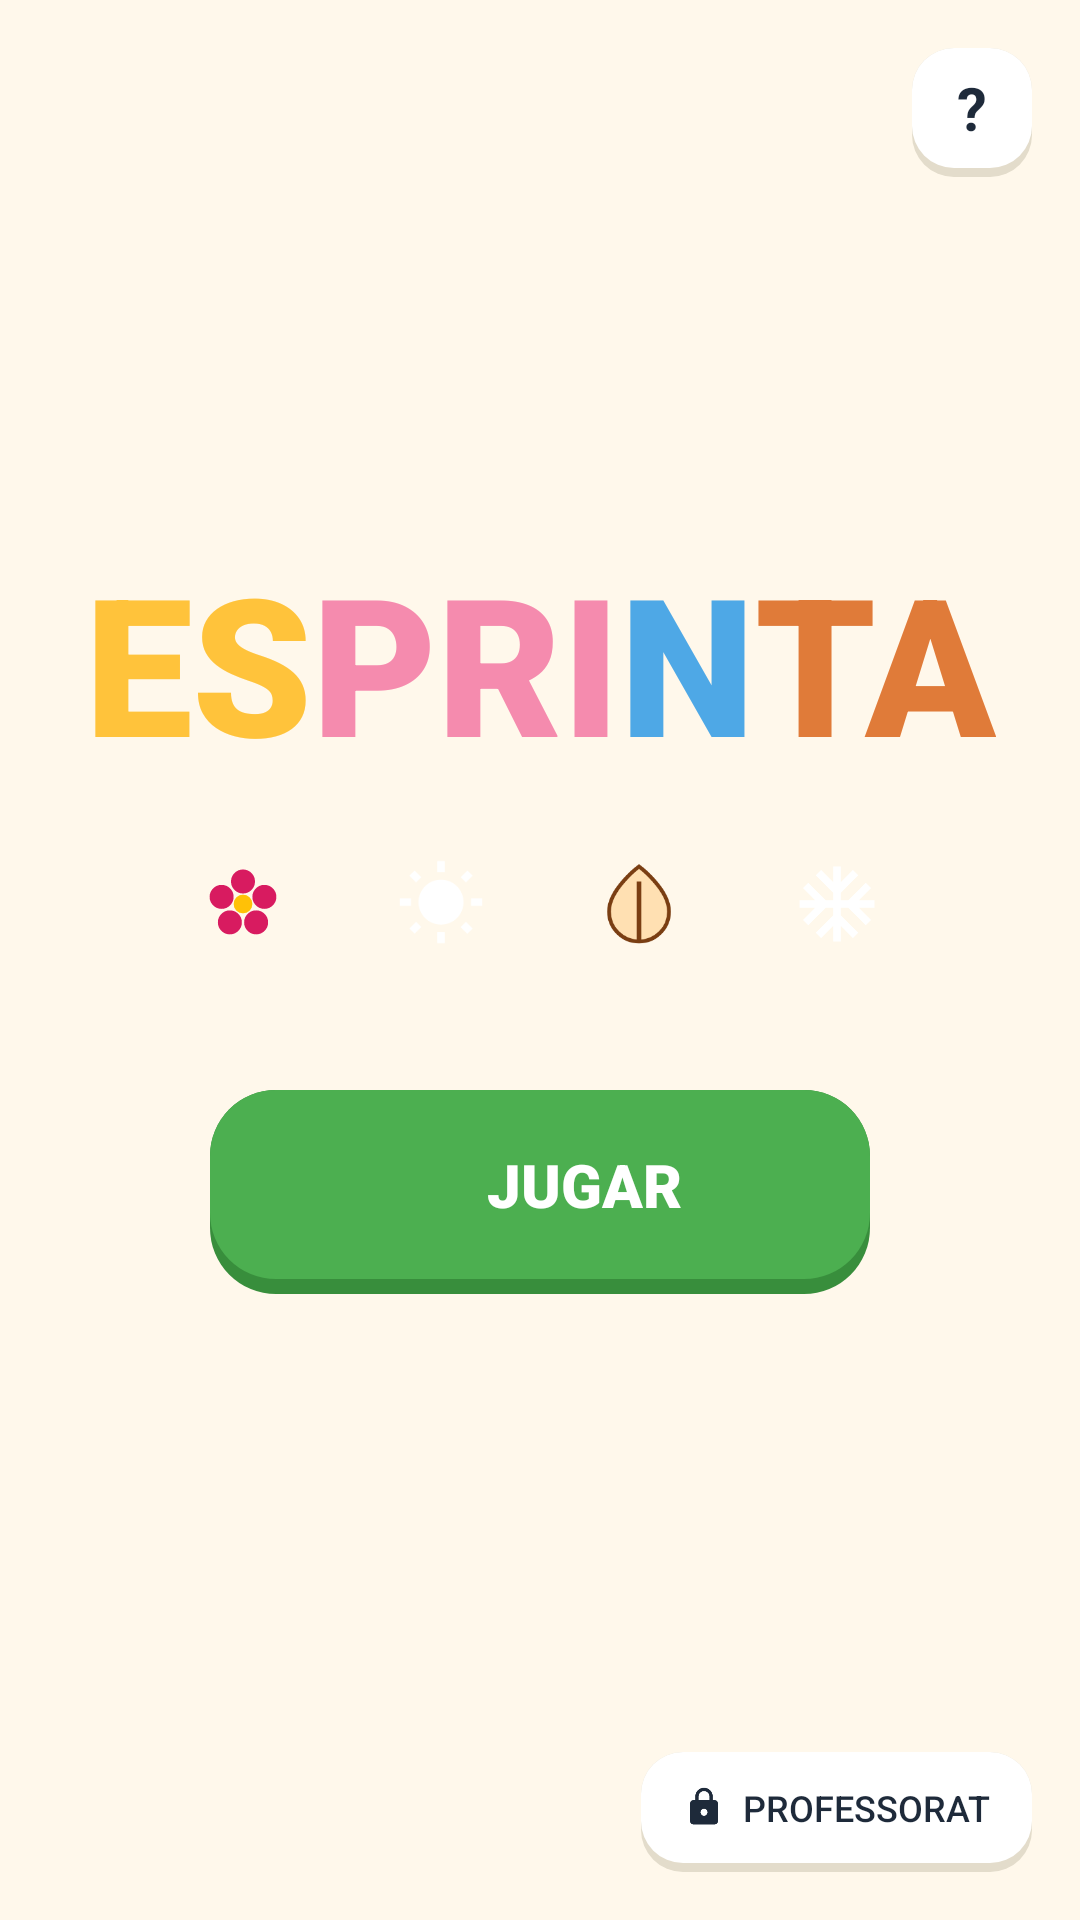

The Android layout XML behind this screen, and the referenced resources:
<!-- AndroidManifest.xml: application theme Theme.JocPerNens -->
<!-- res/layout/activity_main.xml -->
<?xml version="1.0" encoding="utf-8"?>
<androidx.constraintlayout.widget.ConstraintLayout
    xmlns:android="http://schemas.android.com/apk/res/android"
    xmlns:app="http://schemas.android.com/apk/res-auto"
    xmlns:tools="http://schemas.android.com/tools"
    android:id="@+id/main"
    android:layout_width="match_parent"
    android:layout_height="match_parent"
    android:background="@color/fondo_crema"
    tools:context=".MainActivity">

    
    <TextView
        android:id="@+id/btnAyuda"
        android:layout_width="40dp"
        android:layout_height="43dp"
        android:layout_marginTop="@dimen/margen_pantalla"
        android:layout_marginEnd="@dimen/margen_pantalla"
        android:background="@drawable/bg_boton_blanco"
        android:contentDescription="@string/cd_ayuda"
        android:gravity="center"
        android:paddingBottom="3dp"
        android:text="@string/ayuda"
        android:textColor="@color/texto_oscuro"
        android:textSize="20sp"
        android:textStyle="bold"
        app:layout_constraintEnd_toEndOf="parent"
        app:layout_constraintTop_toTopOf="parent" />

    
    <LinearLayout
        android:layout_width="wrap_content"
        android:layout_height="wrap_content"
        android:gravity="center_horizontal"
        android:orientation="vertical"
        app:layout_constraintBottom_toBottomOf="parent"
        app:layout_constraintEnd_toEndOf="parent"
        app:layout_constraintStart_toStartOf="parent"
        app:layout_constraintTop_toTopOf="parent"
        app:layout_constraintVertical_bias="0.46">

        
        <LinearLayout
            android:layout_width="wrap_content"
            android:layout_height="wrap_content"
            android:orientation="horizontal">

            <TextView
                android:id="@+id/tituloEs"
                android:layout_width="wrap_content"
                android:layout_height="wrap_content"
                android:fontFamily="sans-serif-black"
                android:text="@string/titulo_es"
                android:textColor="@color/titulo_amarillo"
                android:textSize="@dimen/titulo_size" />

            <TextView
                android:id="@+id/tituloPri"
                android:layout_width="wrap_content"
                android:layout_height="wrap_content"
                android:fontFamily="sans-serif-black"
                android:text="@string/titulo_pri"
                android:textColor="@color/titulo_rosa"
                android:textSize="@dimen/titulo_size" />

            <TextView
                android:id="@+id/tituloN"
                android:layout_width="wrap_content"
                android:layout_height="wrap_content"
                android:fontFamily="sans-serif-black"
                android:text="@string/titulo_n"
                android:textColor="@color/titulo_azul"
                android:textSize="@dimen/titulo_size" />

            <TextView
                android:id="@+id/tituloTa"
                android:layout_width="wrap_content"
                android:layout_height="wrap_content"
                android:fontFamily="sans-serif-black"
                android:text="@string/titulo_ta"
                android:textColor="@color/titulo_naranja"
                android:textSize="@dimen/titulo_size" />
        </LinearLayout>

        
        <LinearLayout
            android:layout_width="wrap_content"
            android:layout_height="wrap_content"
            android:layout_marginTop="12dp"
            android:orientation="horizontal">

            <ImageView
                android:id="@+id/imgPrimavera"
                android:layout_width="@dimen/icono_estacion"
                android:layout_height="@dimen/icono_estacion"
                android:background="@drawable/bg_circulo"
                android:backgroundTint="@color/estacion_primavera"
                android:contentDescription="@string/cd_primavera"
                android:padding="@dimen/icono_estacion_padding"
                android:src="@drawable/ic_primavera" />

            <ImageView
                android:id="@+id/imgVerano"
                android:layout_width="@dimen/icono_estacion"
                android:layout_height="@dimen/icono_estacion"
                android:layout_marginStart="@dimen/separacion_estaciones"
                android:background="@drawable/bg_circulo"
                android:backgroundTint="@color/estacion_verano"
                android:contentDescription="@string/cd_verano"
                android:padding="@dimen/icono_estacion_padding"
                android:src="@drawable/ic_verano" />

            <ImageView
                android:id="@+id/imgOtono"
                android:layout_width="@dimen/icono_estacion"
                android:layout_height="@dimen/icono_estacion"
                android:layout_marginStart="@dimen/separacion_estaciones"
                android:background="@drawable/bg_circulo"
                android:backgroundTint="@color/estacion_otono"
                android:contentDescription="@string/cd_otono"
                android:padding="@dimen/icono_estacion_padding"
                android:src="@drawable/ic_otono" />

            <ImageView
                android:id="@+id/imgInvierno"
                android:layout_width="@dimen/icono_estacion"
                android:layout_height="@dimen/icono_estacion"
                android:layout_marginStart="@dimen/separacion_estaciones"
                android:background="@drawable/bg_circulo"
                android:backgroundTint="@color/estacion_invierno"
                android:contentDescription="@string/cd_invierno"
                android:padding="@dimen/icono_estacion_padding"
                android:src="@drawable/ic_invierno" />
        </LinearLayout>

        
        <LinearLayout
            android:id="@+id/btnJugar"
            android:layout_width="@dimen/boton_jugar_ancho"
            android:layout_height="@dimen/boton_jugar_alto"
            android:layout_marginTop="36dp"
            android:background="@drawable/bg_boton_verde"
            android:clickable="true"
            android:contentDescription="@string/cd_jugar"
            android:focusable="true"
            android:gravity="center"
            android:orientation="horizontal"
            android:paddingBottom="5dp">

            <ImageView
                android:layout_width="22dp"
                android:layout_height="22dp"
                android:importantForAccessibility="no"
                android:src="@drawable/ic_play" />

            <TextView
                android:layout_width="wrap_content"
                android:layout_height="wrap_content"
                android:layout_marginStart="8dp"
                android:fontFamily="sans-serif-black"
                android:text="@string/jugar"
                android:textColor="@color/blanco"
                android:textSize="20sp" />
        </LinearLayout>
    </LinearLayout>

    
    <LinearLayout
        android:id="@+id/btnProfessorat"
        android:layout_width="wrap_content"
        android:layout_height="40dp"
        android:layout_marginEnd="@dimen/margen_pantalla"
        android:layout_marginBottom="@dimen/margen_pantalla"
        android:background="@drawable/bg_boton_blanco"
        android:clickable="true"
        android:contentDescription="@string/cd_professorat"
        android:focusable="true"
        android:gravity="center"
        android:orientation="horizontal"
        android:paddingStart="14dp"
        android:paddingEnd="14dp"
        android:paddingBottom="3dp"
        app:layout_constraintBottom_toBottomOf="parent"
        app:layout_constraintEnd_toEndOf="parent">

        <ImageView
            android:layout_width="14dp"
            android:layout_height="14dp"
            android:importantForAccessibility="no"
            android:src="@drawable/ic_lock" />

        <TextView
            android:layout_width="wrap_content"
            android:layout_height="wrap_content"
            android:layout_marginStart="6dp"
            android:fontFamily="sans-serif-medium"
            android:text="@string/professorat"
            android:textColor="@color/texto_oscuro"
            android:textSize="12sp" />
    </LinearLayout>

</androidx.constraintlayout.widget.ConstraintLayout>
<!-- resources referenced by this layout -->
<resources>
  <color name="blanco">#FFFFFF</color>
  <color name="estacion_invierno">#4DA3E0</color>
  <color name="estacion_otono">#E07B39</color>
  <color name="estacion_primavera">#F48FB1</color>
  <color name="estacion_verano">#FFC107</color>
  <color name="fondo_crema">#FFF8EB</color>
  <color name="texto_oscuro">#1E2A3A</color>
  <color name="titulo_amarillo">#FFC33B</color>
  <color name="titulo_azul">#4EA8E6</color>
  <color name="titulo_naranja">#E07B39</color>
  <color name="titulo_rosa">#F58BAE</color>
  <dimen name="boton_jugar_alto">68dp</dimen>
  <dimen name="boton_jugar_ancho">220dp</dimen>
  <dimen name="icono_estacion">52dp</dimen>
  <dimen name="icono_estacion_padding">11dp</dimen>
  <dimen name="margen_pantalla">16dp</dimen>
  <dimen name="separacion_estaciones">14dp</dimen>
  <dimen name="titulo_size">64sp</dimen>
  <!-- drawable bg_boton_blanco (drawable) -->
  <?xml version="1.0" encoding="utf-8"?>
  <layer-list xmlns:android="http://schemas.android.com/apk/res/android">
      <item>
          <shape android:shape="rectangle">
              <solid android:color="@color/sombra_blanco" />
              <corners android:radius="14dp" />
          </shape>
      </item>
      <item android:bottom="3dp">
          <shape android:shape="rectangle">
              <solid android:color="@color/blanco" />
              <corners android:radius="14dp" />
          </shape>
      </item>
  </layer-list>
  <!-- drawable bg_boton_verde (drawable) -->
  <?xml version="1.0" encoding="utf-8"?>
  <layer-list xmlns:android="http://schemas.android.com/apk/res/android">
      
      <item>
          <shape android:shape="rectangle">
              <solid android:color="@color/verde_sombra" />
              <corners android:radius="22dp" />
          </shape>
      </item>
      
      <item android:bottom="5dp">
          <shape android:shape="rectangle">
              <solid android:color="@color/verde_boton" />
              <corners android:radius="22dp" />
          </shape>
      </item>
  </layer-list>
  <!-- drawable ic_lock (drawable) -->
  <vector xmlns:android="http://schemas.android.com/apk/res/android"
      android:width="24dp" android:height="24dp"
      android:viewportWidth="24" android:viewportHeight="24">
      <path android:fillColor="#1E2A3A"
          android:pathData="M18,8h-1V6c0,-2.76 -2.24,-5 -5,-5S7,3.24 7,6v2H6c-1.1,0 -2,0.9 -2,2v10c0,1.1 0.9,2 2,2h12c1.1,0 2,-0.9 2,-2V10c0,-1.1 -0.9,-2 -2,-2zM12,17c-1.1,0 -2,-0.9 -2,-2s0.9,-2 2,-2 2,0.9 2,2 -0.9,2 -2,2zM15.1,8H8.9V6c0,-1.71 1.39,-3.1 3.1,-3.1 1.71,0 3.1,1.39 3.1,3.1v2z" />
  </vector>
  <!-- drawable ic_otono (drawable) -->
  <vector xmlns:android="http://schemas.android.com/apk/res/android"
      android:width="24dp" android:height="24dp"
      android:viewportWidth="24" android:viewportHeight="24">
      <path android:fillColor="#FFE0B2" android:strokeColor="#7A3E12" android:strokeWidth="1"
          android:pathData="M12,2C12,2 4,8 4,14a8,8 0 0,0 16,0C20,8 12,2 12,2z" />
      <path android:strokeColor="#7A3E12" android:strokeWidth="1.2"
          android:pathData="M12,6V22" />
  </vector>
  <string name="ayuda">\?</string>
  <string name="cd_ayuda">Ajuda</string>
  <string name="cd_invierno">Hivern</string>
  <string name="cd_jugar">Jugar</string>
  <string name="cd_otono">Tardor</string>
  <string name="cd_primavera">Primavera</string>
  <string name="cd_professorat">Zona del professorat</string>
  <string name="cd_verano">Estiu</string>
  <string name="jugar">JUGAR</string>
  <string name="professorat">PROFESSORAT</string>
  <string name="titulo_es">ES</string>
  <string name="titulo_n">N</string>
  <string name="titulo_pri">PRI</string>
  <string name="titulo_ta">TA</string>
  <style name="Theme.JocPerNens" parent="Base.Theme.JocPerNens" />
  <color name="sombra_blanco">#E3DCCB</color>
  <color name="verde_sombra">#388E3C</color>
  <color name="verde_boton">#4CAF50</color>
  <style name="Base.Theme.JocPerNens" parent="Theme.Material3.DayNight.NoActionBar">
          
          
      </style>
</resources>
